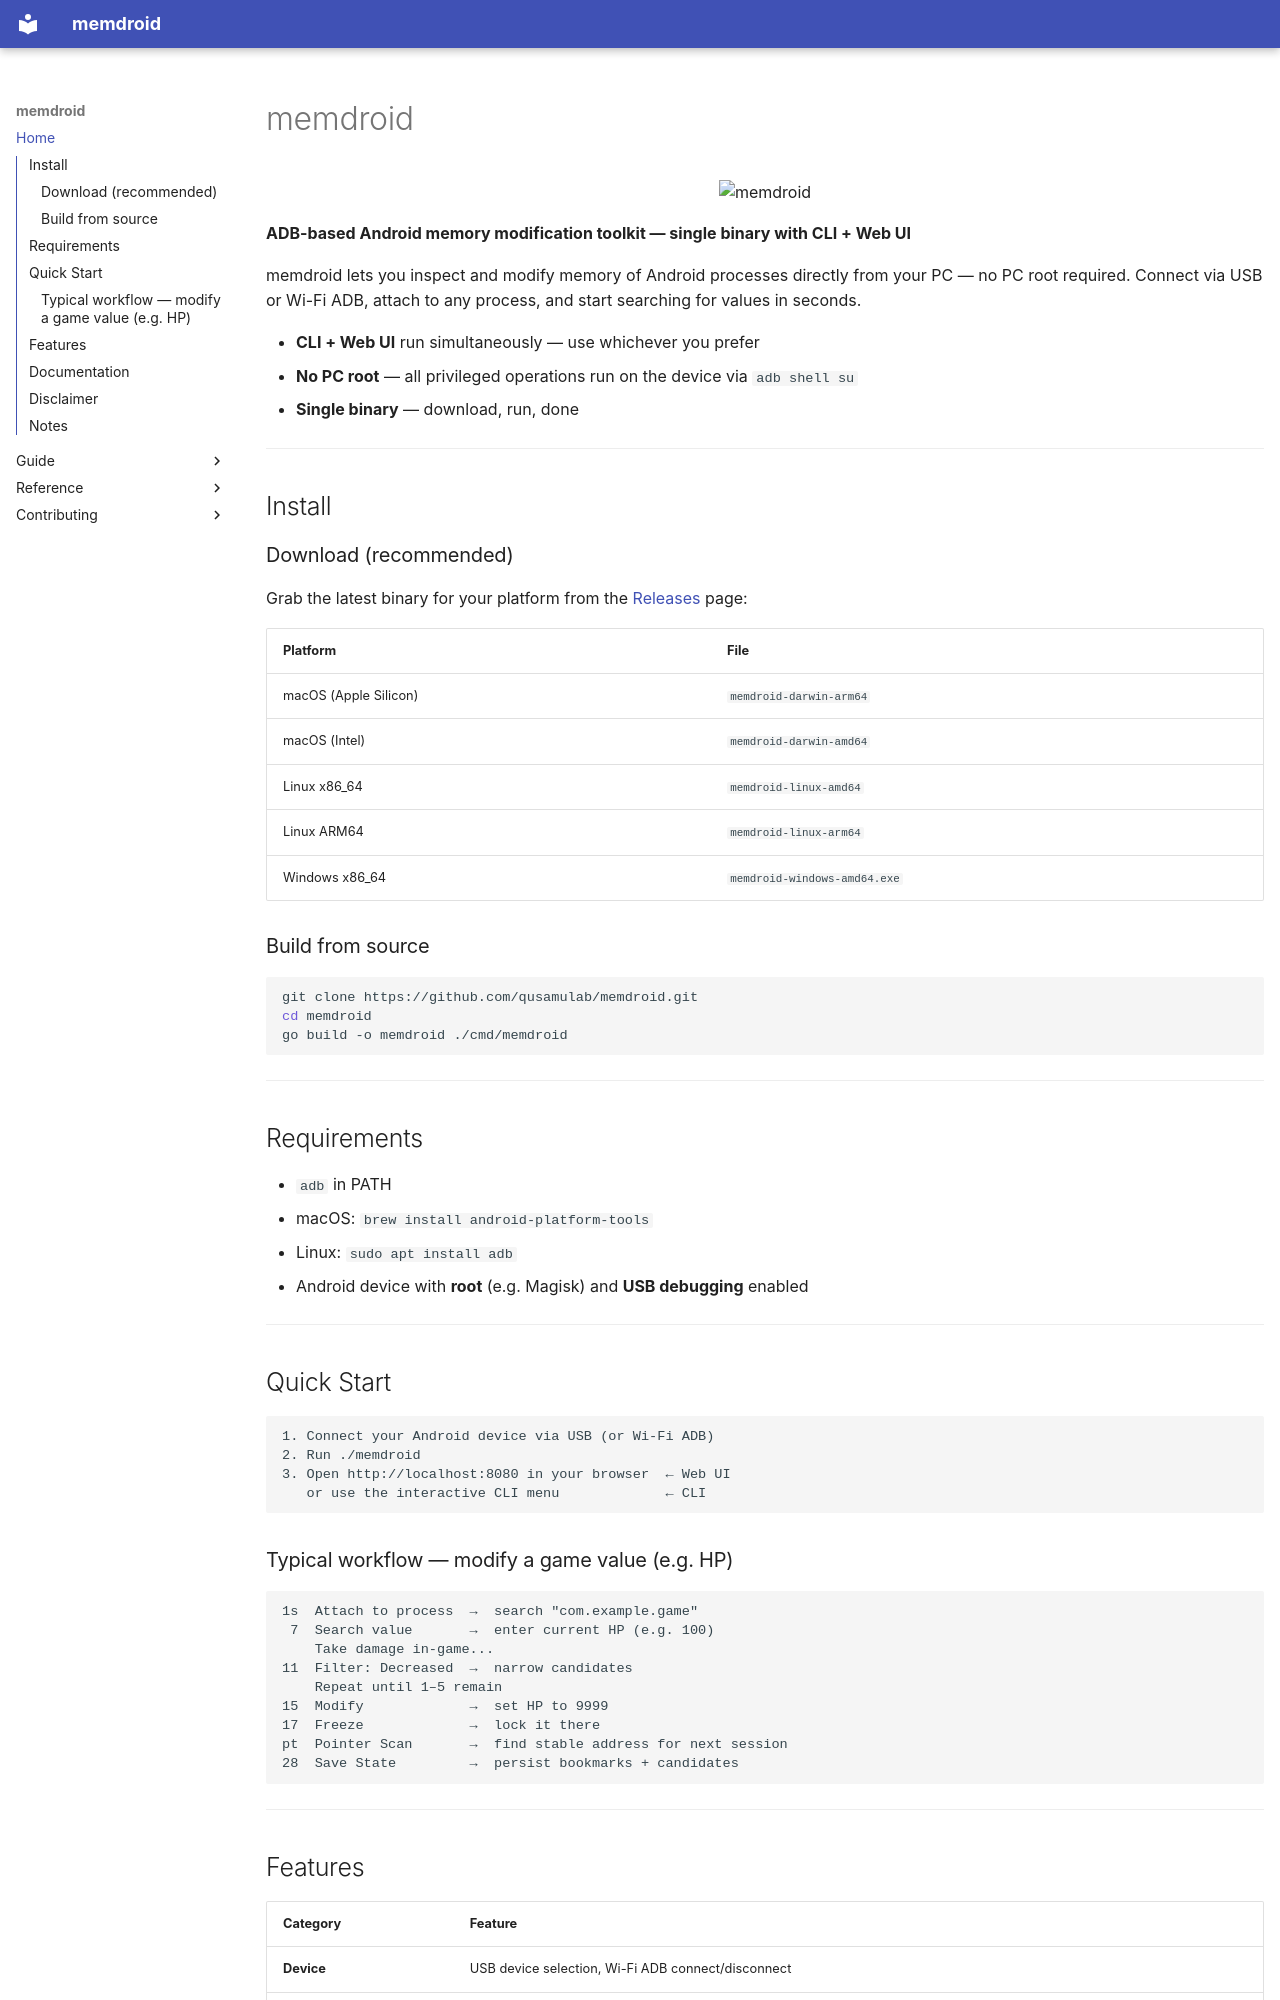

repository: qusamulab/memdroid · page: index.html · generator: mkdocs

# memdroid

<p align="center">
  <img src="assets/logo.png" alt="memdroid" width="480">
</p>

**ADB-based Android memory modification toolkit — single binary with CLI + Web UI**

memdroid lets you inspect and modify memory of Android processes directly from your PC — no PC root required. Connect via USB or Wi-Fi ADB, attach to any process, and start searching for values in seconds.

- **CLI + Web UI** run simultaneously — use whichever you prefer
- **No PC root** — all privileged operations run on the device via `adb shell su`
- **Single binary** — download, run, done

---

## Install

### Download (recommended)

Grab the latest binary for your platform from the [Releases](https://github.com/qusamulab/memdroid/releases/latest) page:

| Platform | File |
|----------|------|
| macOS (Apple Silicon) | `memdroid-darwin-arm64` |
| macOS (Intel) | `memdroid-darwin-amd64` |
| Linux x86_64 | `memdroid-linux-amd64` |
| Linux ARM64 | `memdroid-linux-arm64` |
| Windows x86_64 | `memdroid-windows-amd64.exe` |

### Build from source

```bash
git clone https://github.com/qusamulab/memdroid.git
cd memdroid
go build -o memdroid ./cmd/memdroid
```

---

## Requirements

- `adb` in PATH
  - macOS: `brew install android-platform-tools`
  - Linux: `sudo apt install adb`
- Android device with **root** (e.g. Magisk) and **USB debugging** enabled

---

## Quick Start

```
1. Connect your Android device via USB (or Wi-Fi ADB)
2. Run ./memdroid
3. Open http://localhost:8080 in your browser  ← Web UI
   or use the interactive CLI menu             ← CLI
```

### Typical workflow — modify a game value (e.g. HP)

```
1s  Attach to process  →  search "com.example.game"
 7  Search value       →  enter current HP (e.g. 100)
    Take damage in-game...
11  Filter: Decreased  →  narrow candidates
    Repeat until 1–5 remain
15  Modify             →  set HP to 9999
17  Freeze             →  lock it there
pt  Pointer Scan       →  find stable address for next session
28  Save State         →  persist bookmarks + candidates
```

---
